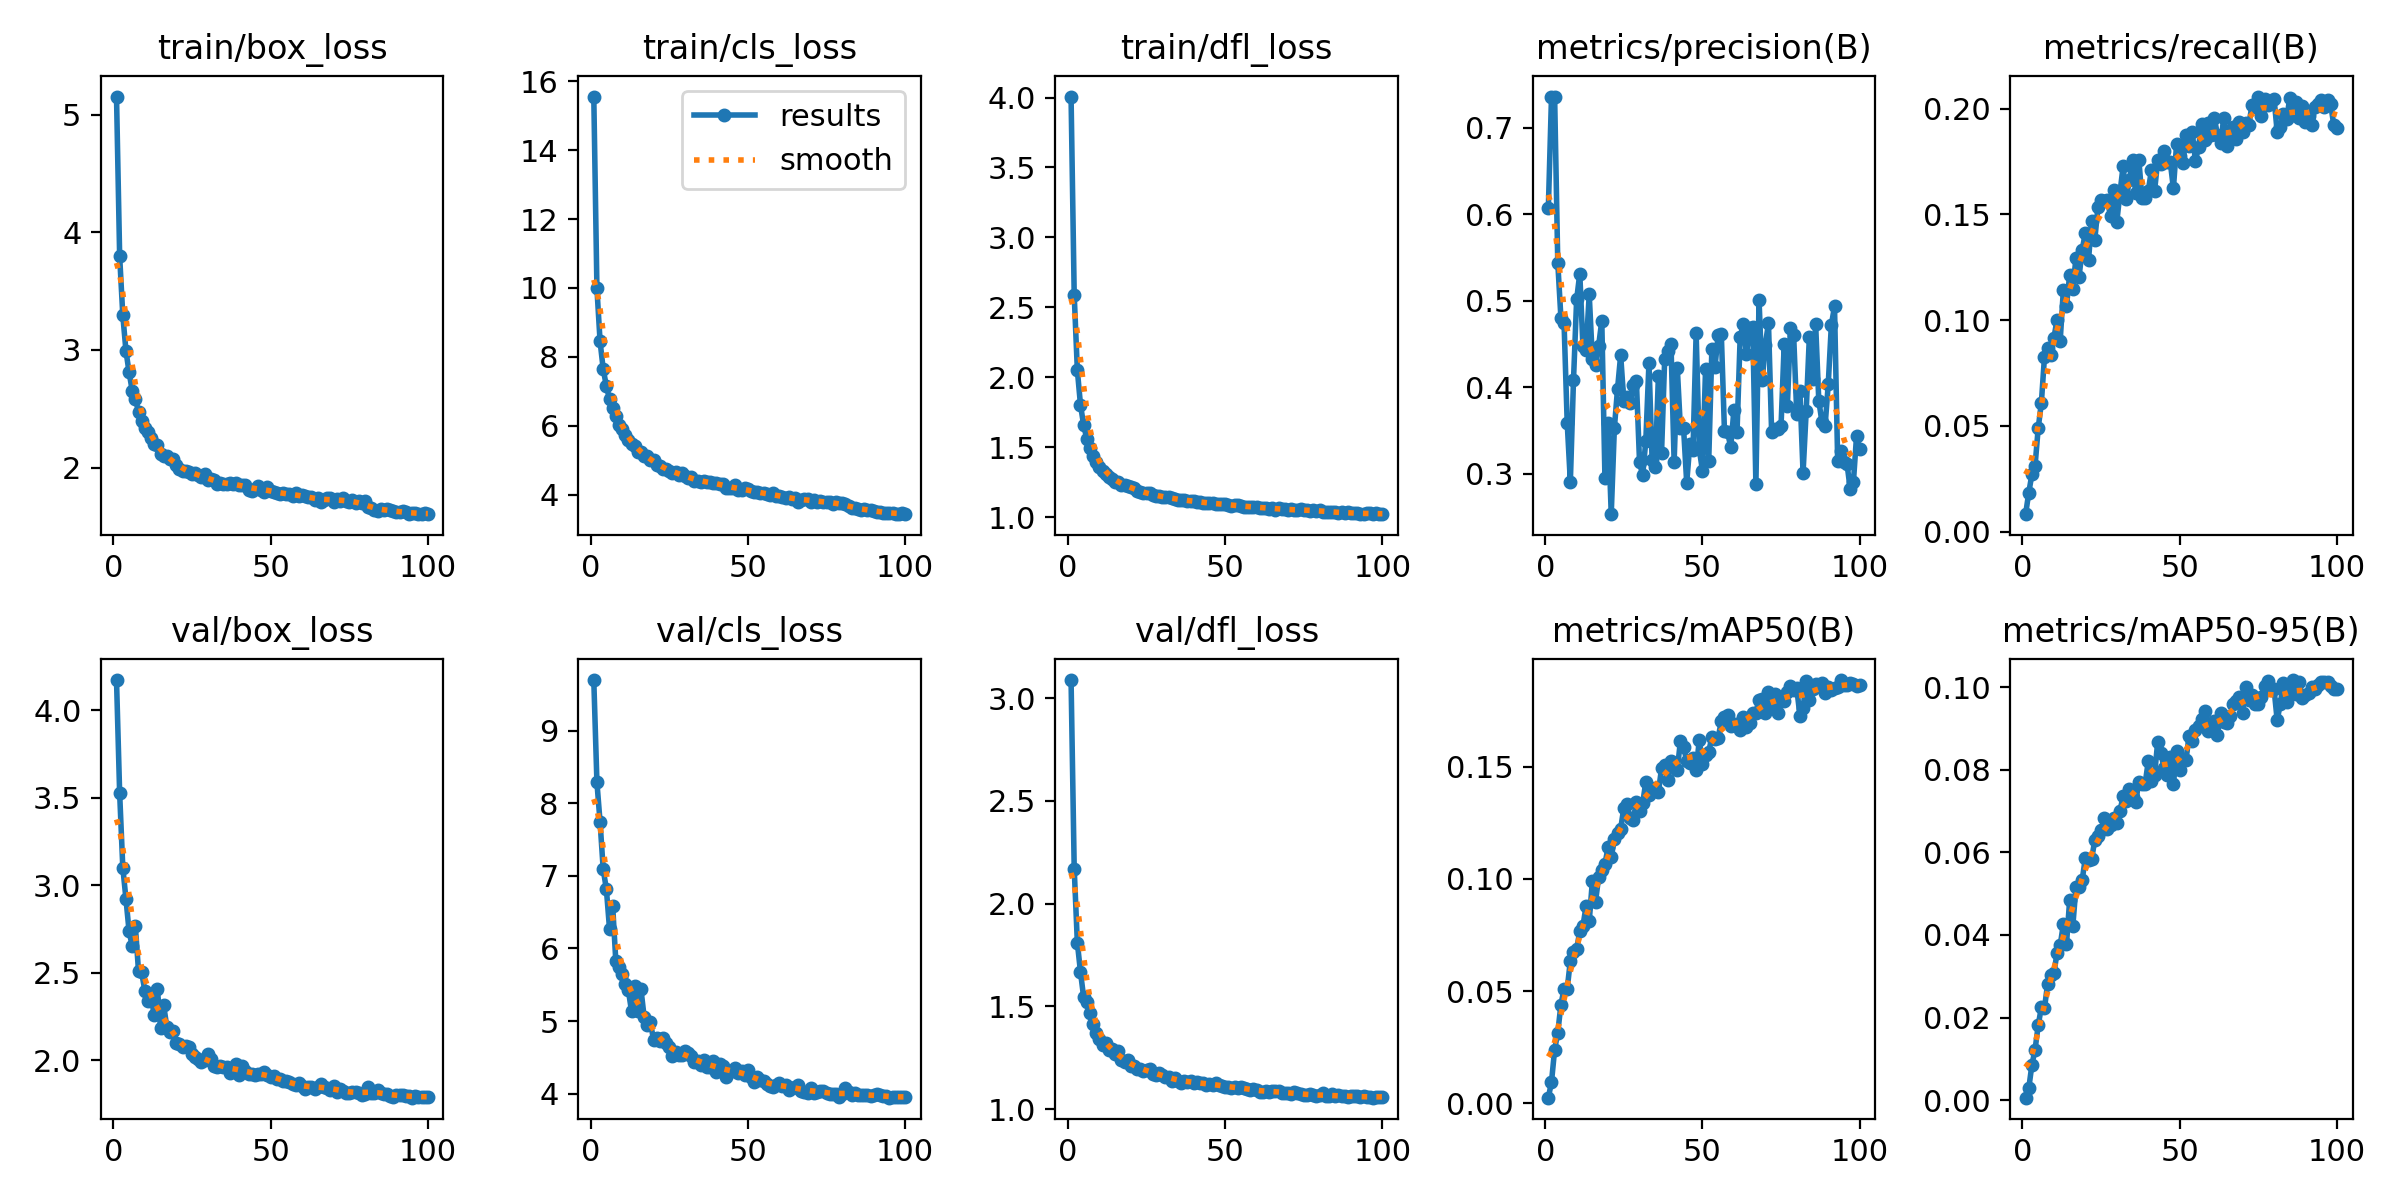

Source data for this figure (header and first rows):
epoch, time, train/box_loss, train/cls_loss, train/dfl_loss, metrics/precision(B), metrics/recall(B), metrics/mAP50(B), metrics/mAP50-95(B), val/box_loss, val/cls_loss, val/dfl_loss, lr/pg0, lr/pg1, lr/pg2
1, 61.08, 5.156, 15.56, 4.007, 0.6068, 0.00826, 0.00259, 0.0006, 4.172, 9.697, 3.088, 0.0001421, 0.0001421, 0.0001421
2, 112.7, 3.797, 9.984, 2.588, 0.7354, 0.0184, 0.0095, 0.00286, 3.525, 8.286, 2.171, 0.0002821, 0.0002821, 0.0002821
3, 163.6, 3.295, 8.448, 2.05, 0.7362, 0.02703, 0.02393, 0.00854, 3.101, 7.741, 1.809, 0.0004193, 0.0004193, 0.0004193
4, 214.5, 2.993, 7.64, 1.802, 0.544, 0.03102, 0.03153, 0.01221, 2.923, 7.088, 1.667, 0.0005536, 0.0005536, 0.0005536
5, 264.5, 2.809, 7.151, 1.658, 0.4803, 0.04886, 0.04398, 0.01808, 2.737, 6.819, 1.545, 0.0006851, 0.0006851, 0.0006851
6, 314.5, 2.654, 6.773, 1.561, 0.4741, 0.06072, 0.05111, 0.02247, 2.653, 6.272, 1.521, 0.0006787, 0.0006787, 0.0006787
7, 363.8, 2.584, 6.507, 1.497, 0.3588, 0.08266, 0.05107, 0.02222, 2.765, 6.591, 1.466, 0.0006716, 0.0006716, 0.0006716
8, 413.1, 2.473, 6.286, 1.436, 0.2905, 0.08668, 0.06353, 0.02824, 2.508, 5.829, 1.414, 0.0006645, 0.0006645, 0.0006645
9, 462.2, 2.393, 6.014, 1.393, 0.4082, 0.08336, 0.0674, 0.03034, 2.502, 5.751, 1.371, 0.0006575, 0.0006575, 0.0006575
10, 511.2, 2.34, 5.894, 1.356, 0.5015, 0.09158, 0.0689, 0.03068, 2.398, 5.647, 1.343, 0.0006504, 0.0006504, 0.0006504
11, 560.9, 2.304, 5.743, 1.332, 0.5313, 0.1002, 0.07663, 0.03575, 2.338, 5.508, 1.313, 0.0006433, 0.0006433, 0.0006433
12, 609.7, 2.247, 5.577, 1.309, 0.448, 0.09031, 0.07898, 0.0375, 2.364, 5.422, 1.32, 0.0006362, 0.0006362, 0.0006362
13, 658.7, 2.201, 5.462, 1.287, 0.4426, 0.1141, 0.08794, 0.04261, 2.256, 5.136, 1.288, 0.0006292, 0.0006292, 0.0006292
14, 707.7, 2.19, 5.398, 1.273, 0.5073, 0.1067, 0.08117, 0.03782, 2.409, 5.487, 1.29, 0.0006221, 0.0006221, 0.0006221
15, 757, 2.111, 5.246, 1.254, 0.4326, 0.1213, 0.09895, 0.04837, 2.184, 5.138, 1.27, 0.000615, 0.000615, 0.000615
16, 806.7, 2.1, 5.239, 1.251, 0.426, 0.1148, 0.08989, 0.04206, 2.313, 5.439, 1.283, 0.000608, 0.000608, 0.000608
17, 855.4, 2.095, 5.11, 1.23, 0.4481, 0.1291, 0.1008, 0.05154, 2.191, 5.061, 1.241, 0.0006009, 0.0006009, 0.0006009
18, 904.3, 2.073, 5.11, 1.228, 0.477, 0.1206, 0.1038, 0.05151, 2.16, 4.948, 1.229, 0.0005938, 0.0005938, 0.0005938
19, 952.9, 2.07, 5.011, 1.22, 0.295, 0.1333, 0.1066, 0.05335, 2.165, 4.986, 1.238, 0.0005868, 0.0005868, 0.0005868
20, 1002, 2.02, 4.99, 1.213, 0.358, 0.1414, 0.1142, 0.05871, 2.097, 4.74, 1.21, 0.0005797, 0.0005797, 0.0005797
21, 1051, 1.991, 4.855, 1.207, 0.2531, 0.1283, 0.1098, 0.05806, 2.094, 4.766, 1.209, 0.0005726, 0.0005726, 0.0005726
22, 1100, 1.973, 4.842, 1.188, 0.3529, 0.1471, 0.1177, 0.05838, 2.075, 4.72, 1.197, 0.0005656, 0.0005656, 0.0005656
23, 1149, 1.972, 4.736, 1.178, 0.3979, 0.138, 0.1206, 0.06301, 2.081, 4.768, 1.196, 0.0005585, 0.0005585, 0.0005585
24, 1198, 1.964, 4.73, 1.174, 0.4371, 0.1535, 0.1224, 0.06405, 2.073, 4.7, 1.187, 0.0005514, 0.0005514, 0.0005514
25, 1250, 1.944, 4.695, 1.169, 0.384, 0.157, 0.1317, 0.06538, 2.039, 4.649, 1.188, 0.0005444, 0.0005444, 0.0005444
26, 1300, 1.951, 4.63, 1.172, 0.389, 0.1564, 0.1334, 0.06834, 2.02, 4.524, 1.196, 0.0005373, 0.0005373, 0.0005373
27, 1349, 1.932, 4.661, 1.16, 0.3821, 0.1567, 0.127, 0.06561, 2.009, 4.568, 1.169, 0.0005302, 0.0005302, 0.0005302
28, 1398, 1.92, 4.58, 1.148, 0.4029, 0.1491, 0.1263, 0.06661, 1.993, 4.538, 1.167, 0.0005231, 0.0005231, 0.0005231
29, 1448, 1.946, 4.617, 1.152, 0.4071, 0.1616, 0.1344, 0.06827, 2.003, 4.535, 1.175, 0.0005161, 0.0005161, 0.0005161
30, 1497, 1.894, 4.549, 1.146, 0.3135, 0.1464, 0.1303, 0.06712, 2.036, 4.581, 1.166, 0.000509, 0.000509, 0.000509
31, 1546, 1.903, 4.481, 1.141, 0.2979, 0.1601, 0.1336, 0.06991, 2.007, 4.562, 1.154, 0.0005019, 0.0005019, 0.0005019
32, 1595, 1.897, 4.497, 1.146, 0.3383, 0.1727, 0.1434, 0.0737, 1.969, 4.514, 1.158, 0.0004949, 0.0004949, 0.0004949
33, 1644, 1.858, 4.405, 1.134, 0.4281, 0.1573, 0.1373, 0.07243, 1.961, 4.43, 1.137, 0.0004878, 0.0004878, 0.0004878
34, 1694, 1.867, 4.381, 1.129, 0.3153, 0.1663, 0.1391, 0.07526, 1.97, 4.45, 1.153, 0.0004807, 0.0004807, 0.0004807
35, 1744, 1.86, 4.361, 1.123, 0.3077, 0.1756, 0.1406, 0.07351, 1.959, 4.4, 1.138, 0.0004737, 0.0004737, 0.0004737
36, 1793, 1.863, 4.385, 1.126, 0.4131, 0.1599, 0.1387, 0.07215, 1.961, 4.457, 1.126, 0.0004666, 0.0004666, 0.0004666
37, 1843, 1.868, 4.351, 1.119, 0.3243, 0.1759, 0.1493, 0.07707, 1.93, 4.372, 1.137, 0.0004595, 0.0004595, 0.0004595
38, 1893, 1.857, 4.375, 1.117, 0.433, 0.1576, 0.1509, 0.07658, 1.955, 4.367, 1.134, 0.0004525, 0.0004525, 0.0004525
39, 1942, 1.869, 4.338, 1.118, 0.4418, 0.1578, 0.1441, 0.07658, 1.981, 4.451, 1.138, 0.0004454, 0.0004454, 0.0004454
40, 1991, 1.848, 4.346, 1.119, 0.4499, 0.161, 0.1524, 0.08204, 1.916, 4.302, 1.126, 0.0004383, 0.0004383, 0.0004383
41, 2039, 1.851, 4.308, 1.11, 0.3135, 0.1708, 0.1497, 0.07723, 1.966, 4.408, 1.131, 0.0004313, 0.0004313, 0.0004313
42, 2089, 1.851, 4.308, 1.11, 0.4225, 0.1609, 0.1485, 0.07863, 1.942, 4.388, 1.128, 0.0004242, 0.0004242, 0.0004242
43, 2139, 1.81, 4.197, 1.102, 0.3524, 0.1754, 0.1615, 0.08678, 1.923, 4.231, 1.126, 0.0004171, 0.0004171, 0.0004171
44, 2188, 1.804, 4.185, 1.1, 0.3528, 0.1736, 0.159, 0.08415, 1.921, 4.313, 1.115, 0.0004101, 0.0004101, 0.0004101
45, 2238, 1.819, 4.176, 1.099, 0.2896, 0.1799, 0.1525, 0.08051, 1.917, 4.308, 1.124, 0.000403, 0.000403, 0.000403
46, 2288, 1.839, 4.276, 1.104, 0.3342, 0.1747, 0.1518, 0.07878, 1.923, 4.35, 1.119, 0.0003959, 0.0003959, 0.0003959
47, 2338, 1.811, 4.138, 1.091, 0.3271, 0.1746, 0.154, 0.08321, 1.924, 4.284, 1.125, 0.0003888, 0.0003888, 0.0003888
48, 2387, 1.794, 4.122, 1.095, 0.4624, 0.1623, 0.1486, 0.0765, 1.934, 4.307, 1.118, 0.0003818, 0.0003818, 0.0003818
49, 2436, 1.83, 4.19, 1.095, 0.3283, 0.183, 0.1618, 0.08449, 1.915, 4.261, 1.113, 0.0003747, 0.0003747, 0.0003747
50, 2485, 1.804, 4.155, 1.095, 0.3035, 0.1773, 0.1513, 0.07996, 1.904, 4.32, 1.108, 0.0003676, 0.0003676, 0.0003676
51, 2533, 1.792, 4.1, 1.089, 0.4215, 0.1741, 0.1551, 0.08258, 1.909, 4.227, 1.108, 0.0003606, 0.0003606, 0.0003606
52, 2582, 1.786, 4.078, 1.079, 0.315, 0.1876, 0.1566, 0.08245, 1.892, 4.164, 1.101, 0.0003535, 0.0003535, 0.0003535
53, 2630, 1.773, 4.065, 1.087, 0.4437, 0.1821, 0.1633, 0.08823, 1.895, 4.23, 1.109, 0.0003464, 0.0003464, 0.0003464
54, 2679, 1.783, 4.037, 1.084, 0.4237, 0.1888, 0.1623, 0.08688, 1.883, 4.19, 1.103, 0.0003394, 0.0003394, 0.0003394
55, 2728, 1.778, 4.05, 1.08, 0.4609, 0.1751, 0.1628, 0.08968, 1.879, 4.177, 1.105, 0.0003323, 0.0003323, 0.0003323
56, 2776, 1.774, 4.015, 1.075, 0.4619, 0.1819, 0.1703, 0.09066, 1.875, 4.137, 1.105, 0.0003252, 0.0003252, 0.0003252
57, 2825, 1.76, 3.977, 1.071, 0.3499, 0.1927, 0.1723, 0.0922, 1.863, 4.103, 1.098, 0.0003182, 0.0003182, 0.0003182
58, 2874, 1.781, 4.051, 1.076, 0.348, 0.1851, 0.1729, 0.09416, 1.857, 4.09, 1.092, 0.0003111, 0.0003111, 0.0003111
59, 2923, 1.76, 3.965, 1.074, 0.3306, 0.1931, 0.1682, 0.08935, 1.869, 4.123, 1.096, 0.000304, 0.000304, 0.000304
60, 2972, 1.763, 3.97, 1.074, 0.3731, 0.1874, 0.1691, 0.09102, 1.855, 4.151, 1.091, 0.000297, 0.000297, 0.000297
... 40 more rows
